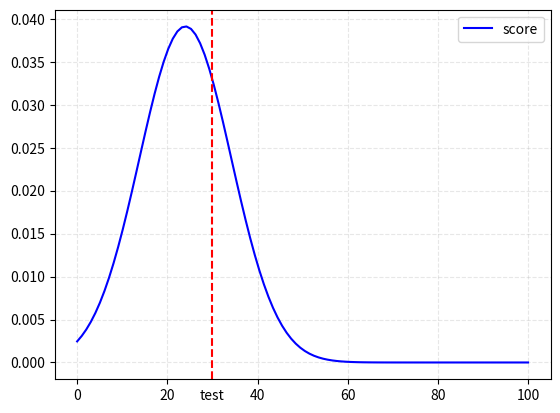

Python code for this plot:
import os, sys, collections
import pandas as pd
import numpy as np
import matplotlib.pyplot as plt
from scipy.stats import norm

### test data

ns = 'ABCDE'
n = [x for x in ns]
s = [10,20,40,30,20]

s_mean = np.mean(s)
s_std = np.std(s)

#s_pdf = norm.pdf(sorted(s),s_mean, s_std)
x = np.linspace(0,100,100)
y = norm.pdf(x,s_mean,s_std)


### graph 그리기

plt.plot(x,y, color="blue", label="score")
plt.axvline(x=30, linestyle='dashed', color = "red")
plt.legend()
plt.grid(True, alpha=0.3, linestyle="--", label ='30')
plt.text(30, -.003, "test", ha="center", va = "top")
plt.show()
